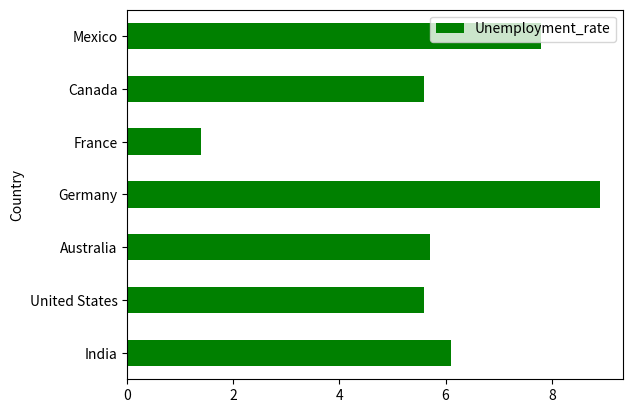

Here is the Python script that generated this plot:
import pandas as pd
import matplotlib.pyplot as plt

data = {
    'Unemployment_rate': [6.1, 5.6, 5.7, 8.9, 1.4, 5.6, 7.8],
    'Year': [1999, 2000, 2001, 2002, 2003, 2004, 2005],
    'Country': ['India', 'United States', 'Australia', 'Germany', 'France', 'Canada', 'Mexico']
}

df = pd.DataFrame(data, columns=data.keys())

df.plot.barh(x='Country', y='Unemployment_rate', color='green')

plt.show()
